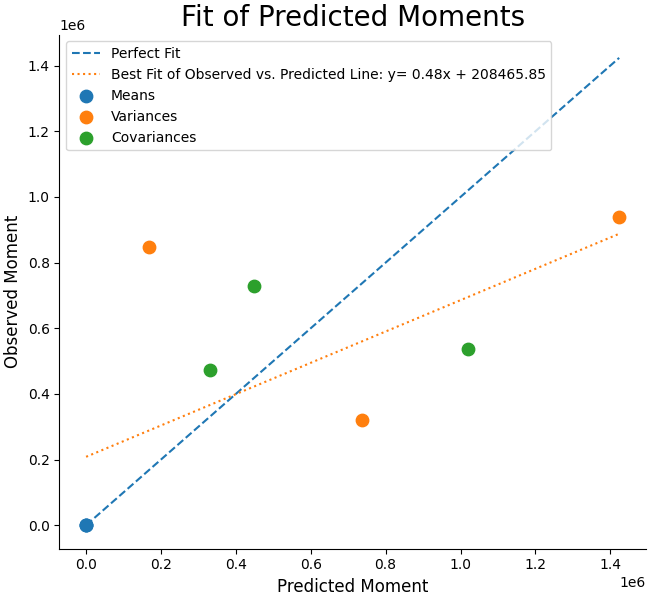

The table this chart was drawn from, first rows:
Estimated, Observed
1443, 1245
1004, 698.5
386.8, 906.2
1.42352e+06, 937925
735829, 320209
167916, 847230
1.01916e+06, 537313
447816, 727523
331795, 473556
